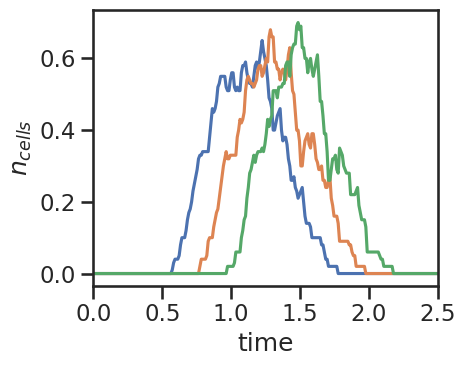
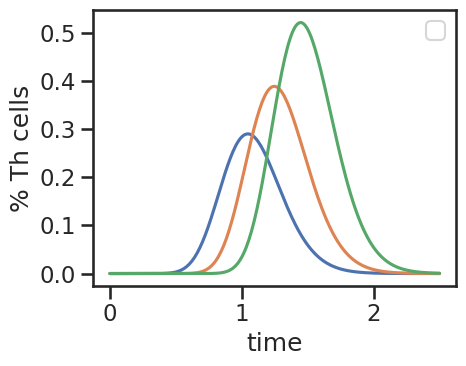
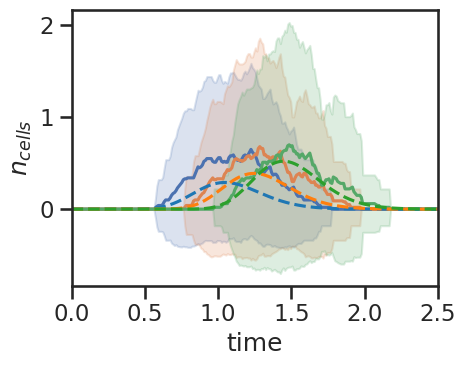

Here is the Python script that generated these plots, in order:
#!/usr/bin/env python2
# -*- coding: utf-8 -*-
"""
Created on Fri Dec 14 10:39:00 2018

[redacted]
proliferation and death but not linked
"""
import numpy as np
import matplotlib.pyplot as plt
from scipy.special import gammainc
import seaborn as sns
import pandas as pd
from scipy.integrate import odeint
from scipy.special import gamma
from scipy.interpolate import interp1d

sns.set(context = "talk", style = "ticks")

#==============================================================================
# params
#==============================================================================
start = 0
stop = 2.5
nsteps = 250
simulation_time = np.linspace(start, stop, nsteps)
last_gen = 4

# stoc params
nstates = 8
nsim = 100
n_dummies = 40
t_div_stoc = 0.2

# rates
alpha_1 = 20
alpha_2 = 1
beta_1 = float(alpha_1)
beta_2 = float(alpha_2)
rate_birth = 0
rate_death = 2.0

# other params
ncells = 1
t_div = t_div_stoc

no_prolif = False
prolif = True

initial_cells = 1

colors = ['tab:blue', 
          'tab:orange', 
          'tab:green', 
          'tab:red', 
          ]

prolif_params = [simulation_time, 
                     alpha_1, 
                     alpha_2, 
                     beta_1, 
                     beta_2, 
                     t_div, 
                     rate_birth, 
                     rate_death,
                     prolif,]

stoc_params = [start, 
               stop, 
               nsteps, 
               ncells, 
               nstates, 
               rate_birth, 
               alpha_1, 
               beta_1, 
               rate_death, 
               n_dummies,
               t_div_stoc,]
#==============================================================================
# functions
#==============================================================================
def N_i(t, i, d, t_div, n_1):
    """
    analytical function N_i(t) for cell numbers that have undergone i divisions
    depends on number of cells that have undergone 1 division (n_1)
    """
    scale_off = 1.
    scale_on = (2 * np.exp(-d * t_div))**(i-1)
    return scale_on * n_1(t - (i-1) * t_div)

def next_gens(simulation_time, rate_deatj, t_div, first_gen_arr, no_of_next_gens):
    """
    calculate next generations based on array of first generation cells 
    and return as list of arrays
    """
    dummy_list = [N_i(simulation_time,
                     i, 
                     d = rate_death, 
                     t_div = t_div, 
                     n_1 = first_gen_arr) for i in range(2, no_of_next_gens)]
    return dummy_list

def gamma_cdf(t, alpha, beta):
    dummy = t*beta
    return gammainc(alpha,dummy)      


def make_cells(ncells, nsteps, nstates, rate_death):
    """
    returns an array of cells for given number of
    desired cells, steps and cell states
    initializes random numbers probability
    of cell state transition
    """
    cells = np.zeros((ncells, nsteps, nstates))
    for i in range(ncells):        
        # random number for th0 to th_eff transition
        cells[i, :, 2] = np.random.rand()  
        cells[i, :, 3] = np.random.exponential(1. / rate_death)
    return cells

def dead_cell_idx(cells, i, counter):
    c = cells[:, i, 0] == 2
    assert c.any(), "cannot find any dead cells"
    # note that np.where returns a tuple
    # get index of dead cell that is not already being used at this time step
    #print np.where(cells[:, i, 0] == 2), counter
    cell_idx = np.where(cells[:, i, 0] == 2)[0][counter] 
    return cell_idx

def stoc_simulation(start, stop, nsteps, ncells, nstates, rate_birth, alpha_diff, beta_diff, rate_death, n_dummies, t_div):
    """
    run a simulation of the th1 th2 models   
    this function uses the a cumulative gamma fct integral to calculate transition probability
    """
    # define state indices for the nstates array
    cell_state_idx = 0
    prob_diff_idx = 1
    rnd_diff_idx = 2
    death_time = 3
    diff_time = 4
    cell_gen = 5
    
    # define cell_state_idx state values
    th0_cell = 0
    dead_cell = 2

    # initialize some dummy dead cells t
    cells = make_cells(n_dummies+ncells, nsteps, nstates, rate_death)
    time = np.linspace(start, stop, nsteps)
    cells[:n_dummies,:,cell_state_idx] = dead_cell

    # loop over each time point
    for i in range(len(time)-1):
        t = time[i]
        t_new = time[i+1]

        # get all cells for current time step
        cell_j = cells[:,i,:]

        # cell number should be number of alive cells not total number              
        cell_number = cell_j.shape[0]

        # define a counter to index dead cells so that no dead cell is revived
        # for two different born cells        
        counter = 1      
        # loop over each cell for current time point
        for j in range(cell_number):
                       
            cell = cell_j[j,:] 

            #check if cell divides for the first time
            if cell[cell_gen] == 0 and cell[cell_state_idx] == th0_cell:
                if cell[rnd_diff_idx] > cell[prob_diff_idx]:
                    cell[prob_diff_idx] = (cell[prob_diff_idx]+
                        (gamma_cdf(t_new, alpha_diff, beta_diff)-
                         gamma_cdf(t, alpha_diff, beta_diff)))
                else:
                    cell[cell_state_idx] = th0_cell
                    cell[diff_time] = t
                    cell[cell_gen] = 1
                    
                    # find a dead cell to generate daughter cell
                    cell_idx = dead_cell_idx(cells, i, counter)
                    cells[cell_idx, i+1, :] = make_cells(1,1, nstates, rate_death)
                    cells[cell_idx, i+1, diff_time] = cell[diff_time]
                    cells[cell_idx, i+1, cell_state_idx] = cell[cell_state_idx]
                    cells[cell_idx, i+1, cell_gen] = cell[cell_gen]
                    
                    # increase counter so that same dead cell is not used in this time step
                    counter += 1
                                        
            # check if division time is reached for differentiated cells
            if cell[cell_gen] > 0 and cell[cell_state_idx] == th0_cell:

                if t - cell[diff_time] > cell[cell_gen] * t_div:
                    if np.random.rand() < np.exp(-rate_death * t_div):
                        # for current cell, increase generation number and remember div time
                        cell[cell_gen] += 1
                        
                        # find a dead cell to generate daughter cell
                        cell_idx = dead_cell_idx(cells, i, counter)
                        
                        # inherit diff_time, state_index and generation from mother cell
                        # note that cell generation is already updated in mother cell                    
                        cells[cell_idx, i+1, :] = make_cells(1,1, nstates, rate_death)                    
                        cells[cell_idx, i+1, diff_time] = cell[diff_time]
                        cells[cell_idx, i+1, cell_state_idx] = cell[cell_state_idx]
                        cells[cell_idx, i+1, cell_gen] = cell[cell_gen]
                        counter += 1
                    else:
                        cell[cell_state_idx] = dead_cell
            
#            if cell[cell_gen] > 0 and cell[cell_state_idx] == th0_cell:
#
#                if cell[death_time] < t - (cell[diff_time]+(cell[cell_gen]-1)*t_div):
#                    cell[cell_state_idx] = dead_cell

#            if cell[cell_gen] == 0 and cell[cell_state_idx] == th0_cell:

#                if cell[death_time] < t:
#                    cell[cell_state_idx] = dead_cell
            
            cells[j,i+1,:] = cell
        
    return [cells, time]     


def get_cells(cells, time):
    """
    input: cells and time, which is output from the function: run_stochastic_simulation
    use this for the model with precursor state times included
    """
    all_cells = cells[:,:, 0]
          
    th0_cells = np.sum(all_cells == 0, axis = 0)
    th1_cells = np.sum(all_cells == 1, axis = 0)
    dead_cells = np.sum(all_cells == 2, axis = 0)
   
    return th0_cells, th1_cells, dead_cells

def get_gens(cells, time, gen_no):
    """
    input: cells and time, which is output from the function: run_stochastic_simulation
    use this for the model with precursor state times included
    """
    cell_states = cells[:,:, 0]
    cell_gens = cells[:,:,5]
    generations = [np.sum((cell_states == 0) & (cell_gens == i), axis = 0) for i in range(1, gen_no)]      
    return generations

#==============================================================================
# det model functions
#==============================================================================
def gamma_dist(t, alpha, beta):
    """
    regular gamma distrubtion
    """
    if t >= 0:
        return np.exp(-beta*t)*(beta**alpha)*(t**(alpha-1))/gamma(alpha)
    else:
        return 0
    
def th_cell_diff(state, t, alpha_1, alpha_2, beta_1, beta_2, t_div, rate_birth, rate_death, prolif):
        
    th1 = state[:(alpha_1+1)]
    th2 = state[(alpha_1+1):]
      
    dt_th1 = np.ones_like(th1)
    dt_th2 = np.ones_like(th2)
        
    th_states = [th1, th2]
    dt_th_states = [dt_th1, dt_th2]
    rate = [beta_1, beta_2]
    
    p_1 = 1.0
    p_2 = 0
    
    cell_flux = [p_1 * rate_birth, p_2 * rate_birth]
    
    alphas = [alpha_1, alpha_2]
    betas = [beta_1, beta_2]
    ### differential equations depending on the number on intermediary states
    # loop over states of th1 and th2 cells
    for i in range(2):
        th_state = th_states[i]
        dt_state = dt_th_states[i]
        r = rate[i]
        flux = cell_flux[i]
        #print flux
            
    # calculate derivatives
        for j in range(len(th_state)):
            if j == 0:
                dt_state[j] = flux - r * th_state[j]
                
            elif j != (len(th_state) - 1):
                dt_state[j] = r * (th_state[j-1] - th_state[j])
                
            elif prolif == True:
                dt_state[j] = (r * th_state[j-1]
                - (gamma_dist(t - t_div, alphas[i], betas[i]) * np.exp(-rate_death * t_div))
                - rate_death * th_state[j])
                
            else:
                dt_state[j] = r * th_state[j-1] - rate_death * th_state[j]

    # assign new number of naive cells based on the number of present naive cells that were designated th1_0 or th2_0
    #dt_th0 = state[0]    
    # return cell states
    dt_state = np.concatenate([dt_th1, dt_th2])
    
    return dt_state  

def run_model(simulation_time, 
              alpha_1, 
              alpha_2, 
              beta_1, 
              beta_2, 
              t_div, 
              rate_birth, 
              rate_death, 
              prolif):
    """ 
    run ode model with parameters from params file
    needs shape and rate params as input as well as simulation time
    """

    # define initial conditions based on number of intermediary states
    no_of_states = int(alpha_1 + alpha_2 + 2)
    ini_cond = np.zeros(no_of_states)
    
    initial_cells = 1.
    ini_cond[0] = initial_cells
    ini_cond[alpha_1+1] = initial_cells

    state = odeint(th_cell_diff, 
                   ini_cond, 
                   simulation_time, 
                   args =(alpha_1, 
                          alpha_2, 
                          beta_1, 
                          beta_2, 
                          t_div, 
                          rate_birth, 
                          rate_death, 
                          prolif))
    
    return state

# =============================================================================
# run stochastic simulation
# =============================================================================
simulation = [stoc_simulation(*stoc_params) for i in range(nsim)]

#==============================================================================
# plot generations in stoc model
#==============================================================================
th_gens = [get_gens(*simu, gen_no = last_gen) for simu in simulation]
# make dummy labels for pandas df
label = [str(i)+"th_gen" for i in range(1, last_gen)]
labels = [label for _ in range(nsim)]
flat_labels = [item for sublist in labels for item in sublist]

# make a df for single step stoc simulation (adjusted time)
flat_cells = [item for sublist in th_gens for item in sublist]
df = pd.DataFrame.from_records(flat_cells).transpose()
df.columns = flat_labels

df["time"] = simulation_time
df_long = df.melt(id_vars = ["time"])

fig, ax = plt.subplots(1, 1, figsize =(5,4))
stoc_plot = sns.lineplot(x = "time", 
                         y = "value", 
                         data = df_long,
                         hue = "variable",
                         ci = None,
                         ax = ax,
                         legend = False)
ax.set_ylabel("$n_{cells}$")
ax.set_xlim(0, simulation_time[-1])
plt.tight_layout()


#==============================================================================
# run time course simulation (proliferation condtitions)
#==============================================================================
state = run_model(*prolif_params)

# get cells from the first generation
th1_cells = state[:, alpha_1]

# interpolate the th1 and th2 cells from first generation
th1_n1 = interp1d(simulation_time, th1_cells, axis = 0, kind='cubic', fill_value = 0, bounds_error = False)

# calculate subsequent generations based on interpolated gen1 cells
th1_gens = next_gens(simulation_time, rate_death, t_div, th1_n1, last_gen)

# get sum of all generations
th1_all_gens = list(th1_gens)
th1_all_gens.insert(0, th1_cells)
sum_th1 = [sum(x) for x in zip(*th1_all_gens)]

xlabel = "time"
ylabel = "% Th cells"

fig, ax = plt.subplots(1, 1, figsize = (5,4))
for th1_gen in th1_all_gens:
    ax.plot(simulation_time, th1_gen)

ax.legend()
ax.set_xlabel(xlabel)
ax.set_ylabel(ylabel)
plt.tight_layout()

#==============================================================================
# stoc and det model together
#==============================================================================
fig, ax = plt.subplots(1, 1, figsize =(5,4))
stoc_plot = sns.lineplot(x = "time", 
                         y = "value", 
                         data = df_long,
                         hue = "variable",
                         ci = "sd",
                         ax = ax,
                         legend = False)

for i, th1_gen in enumerate(th1_all_gens):
    ax.plot(simulation_time, th1_gen, c = colors[i], linestyle = "--")
ax.set_ylabel("$n_{cells}$")
ax.set_xlim(0, simulation_time[-1])
plt.tight_layout()